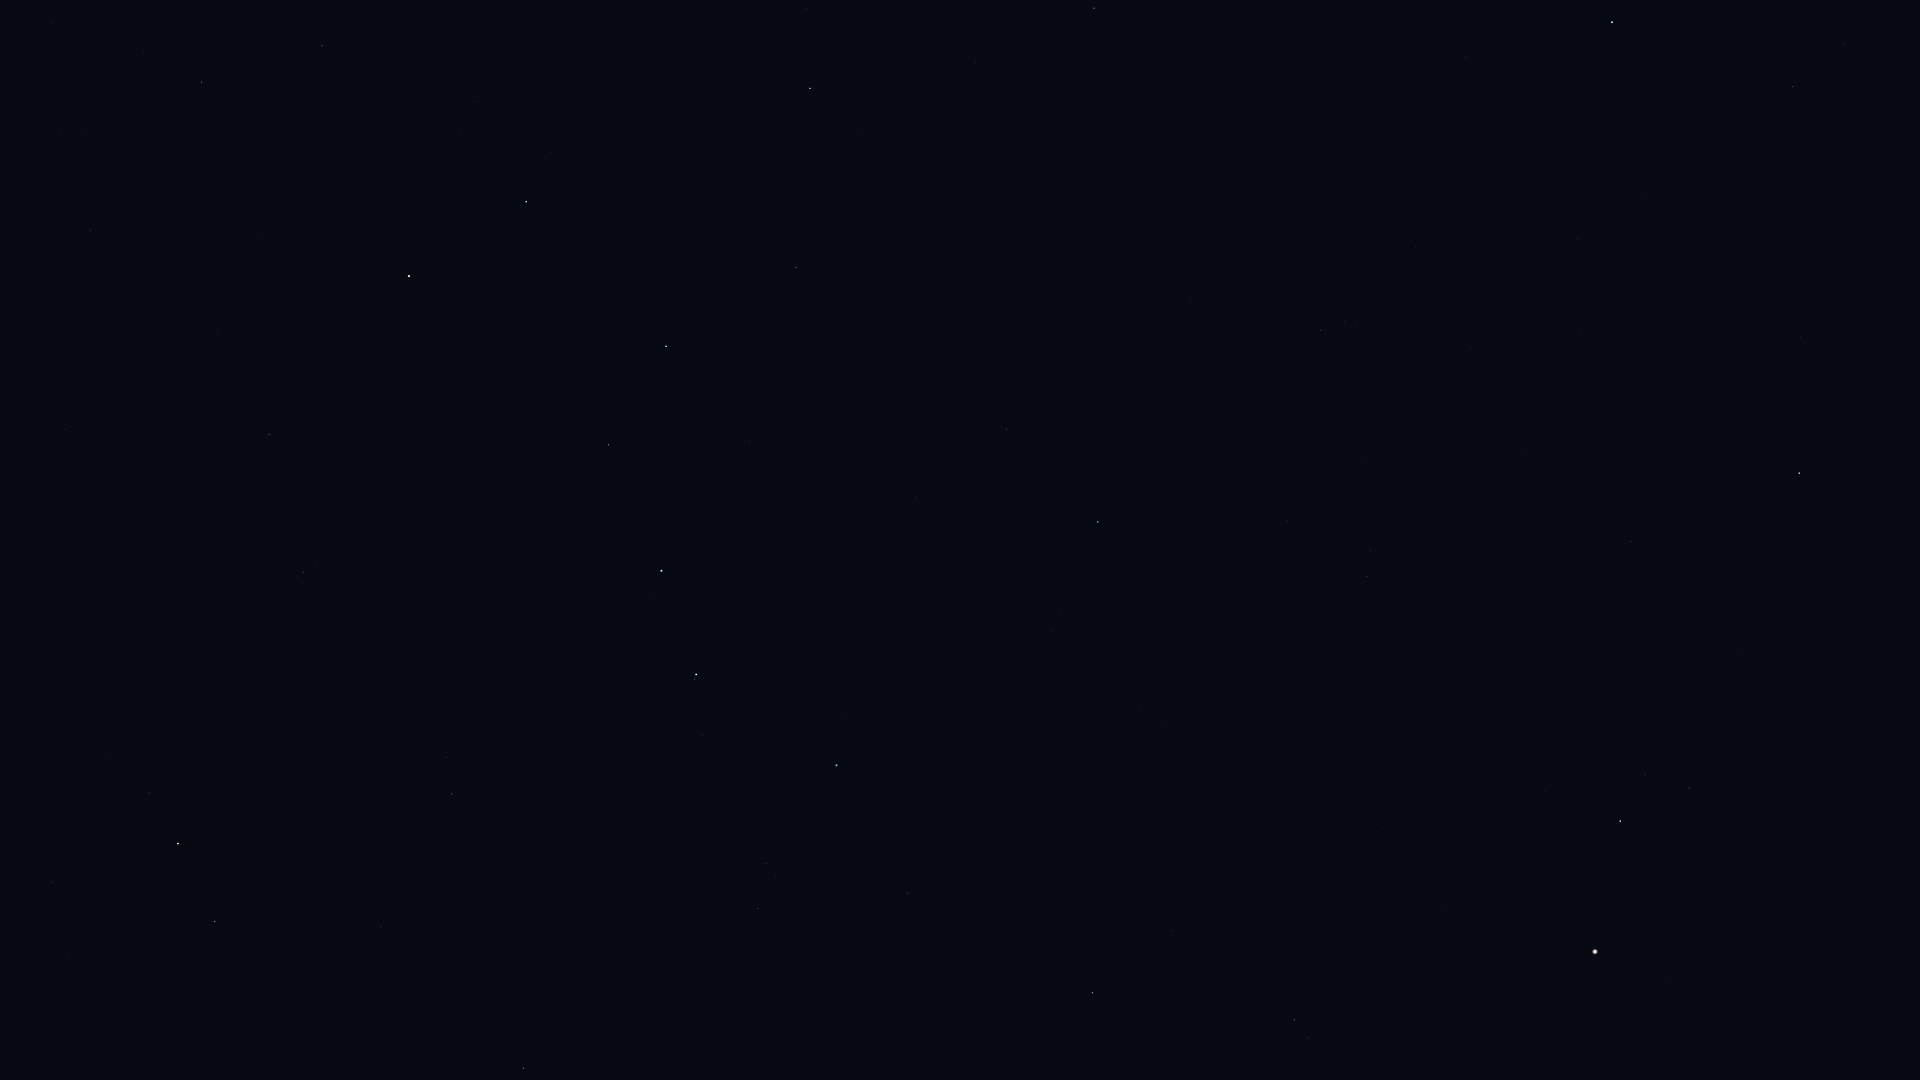

The data file committed next to this chart (first rows):
Star_ID, Name, X, Y
53910, Merak, 526, 202
54061, Dubhe, 409, 276
54539, HIP 54539, 810, 88
55219, Alula Borealis, 1094, 8
56211, Giausar, 269, 434
57399, Taiyangshou, 796, 267
57632, Denebola, 1612, 22
57820, Aniara, 569, 371
58001, Phecda, 666, 346
58952, Tonatiuh, 107, 571
59774, Megrez, 609, 445
61177, Funi, 182, 596
61281, HIP 61281, 303, 572
61317, Chara, 1006, 429
62223, La Superba, 916, 497
62423, Tianyi, 386, 591
62956, Alioth, 661, 571
63076, Taiyi, 424, 607
63125, Cor Caroli, 1098, 522
63608, Vindemiatrix, 1799, 473
64241, Diadem, 1631, 541
64394, HIP 64394, 1367, 577
65378, Mizar, 696, 674
65477, Alcor, 695, 679
66192, Liesma, 727, 711
67301, Alkaid, 836, 765
67459, HIP 67459, 1689, 788
67927, Muphrid, 1620, 821
68756, Thuban, 452, 794
69673, Arcturus, 1595, 951
69732, Xuange, 907, 893
71053, HIP 71053, 1294, 1020
71075, Seginus, 1093, 993
72487, Merga, 882, 1035
72607, Kochab, 178, 844
73136, Baekdu, 155, 847
75097, Pherkad, 215, 921
75458, Edasich, 523, 1068
